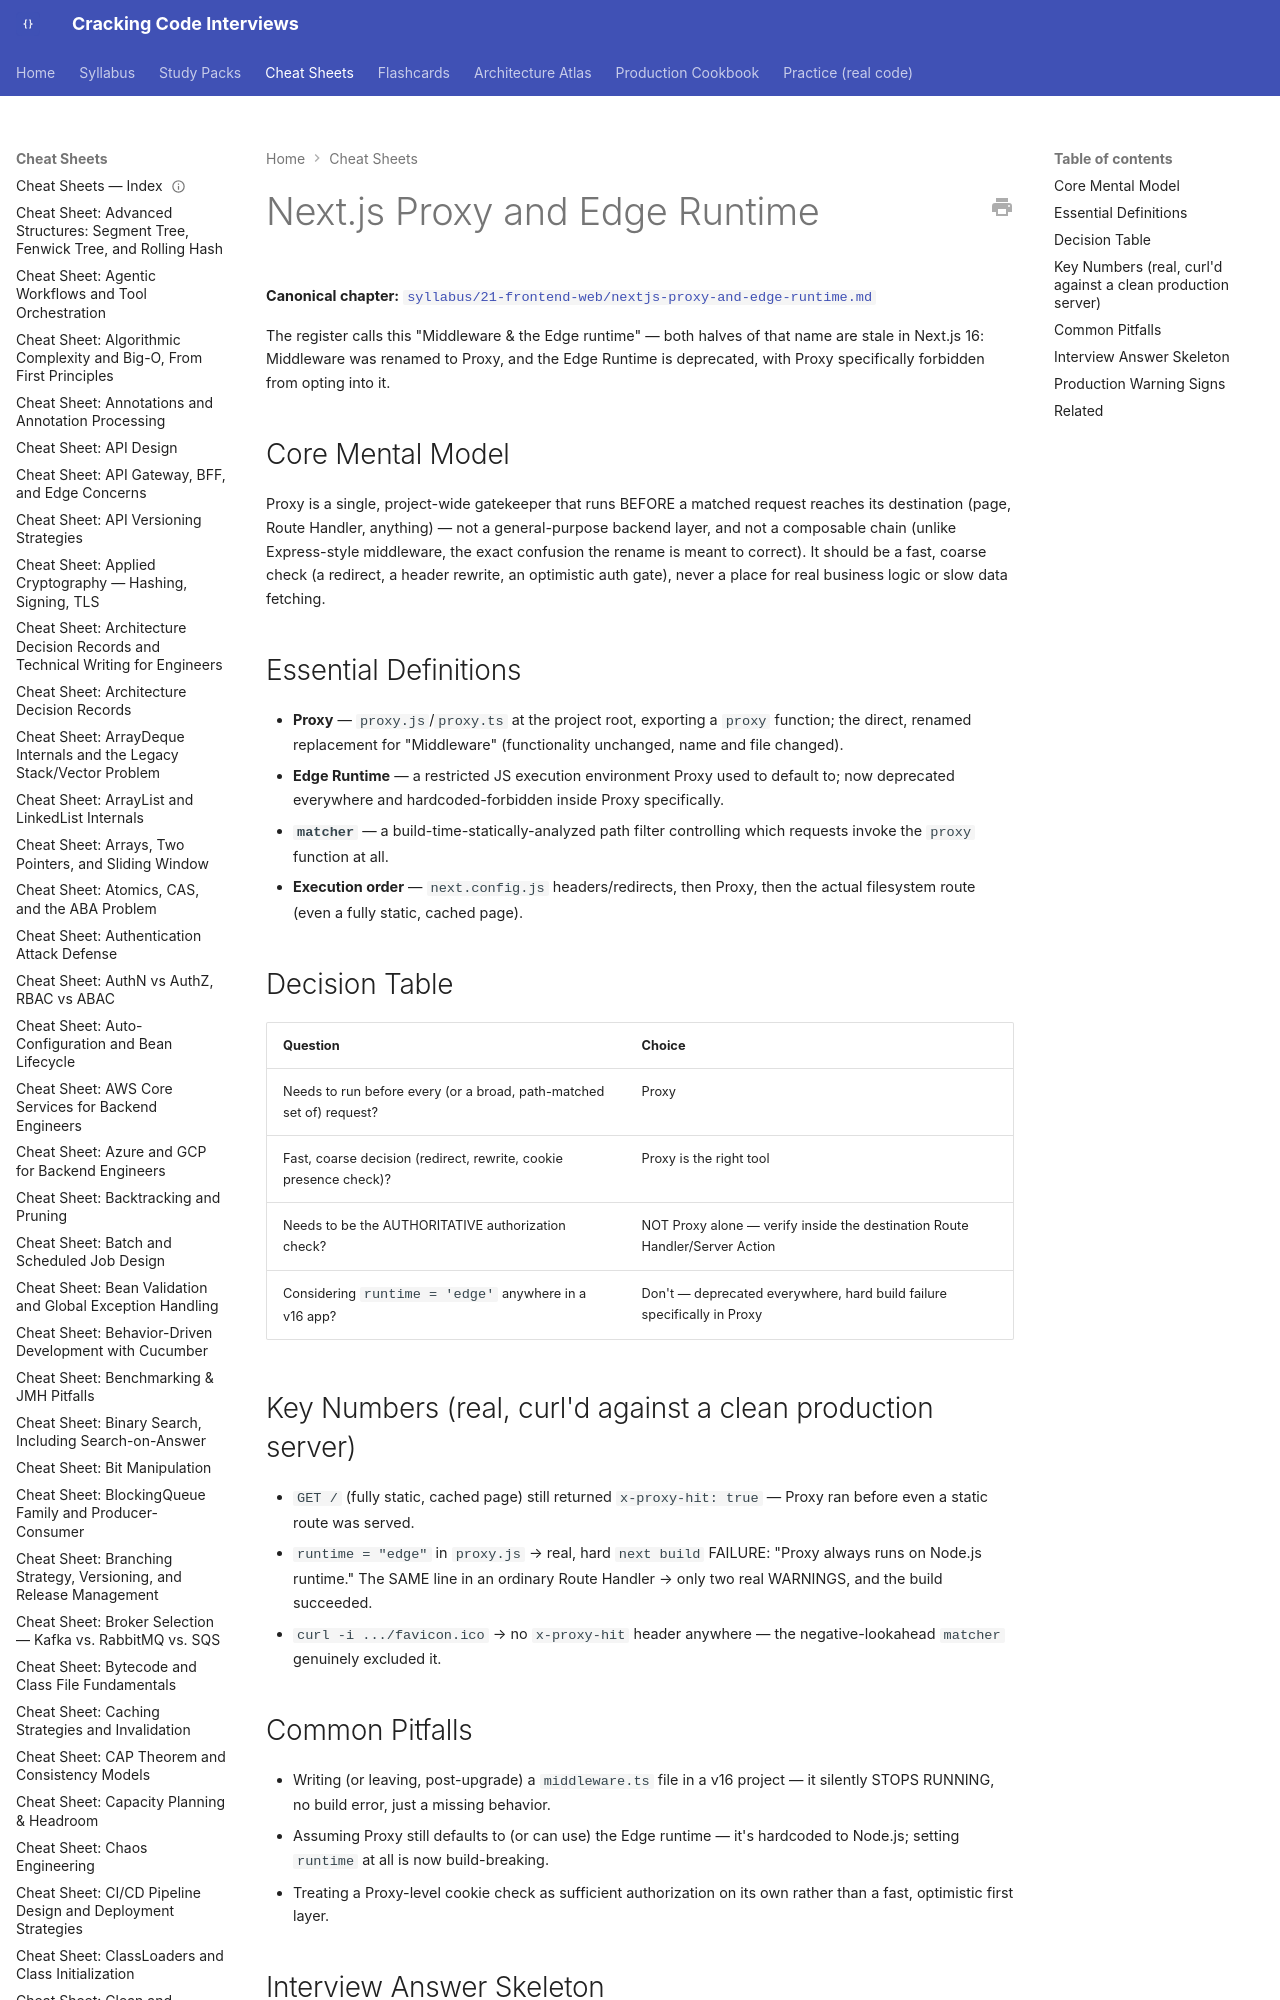

repository: JuanMelendres/cracking-code-interviews · page: cheat-sheets/nextjs-proxy-and-edge-runtime/index.html · generator: mkdocs

---
title: "Cheat Sheet: Next.js Proxy and Edge Runtime"
slug: nextjs-proxy-and-edge-runtime
document_type: cheat-sheet
domain: frontend
topic_id: F-208
tier: Advanced
canonical: ../syllabus/21-frontend-web/nextjs-proxy-and-edge-runtime.md
last_updated: 2026-09-03
---

# Next.js Proxy and Edge Runtime

**Canonical chapter:** [`syllabus/21-frontend-web/nextjs-proxy-and-edge-runtime.md`](../syllabus/21-frontend-web/nextjs-proxy-and-edge-runtime.md)

The register calls this "Middleware & the Edge runtime" — both halves of that name are stale in Next.js 16: Middleware was renamed to Proxy, and the Edge Runtime is deprecated, with Proxy specifically forbidden from opting into it.
